Image classification data set "AppleBalanced" (Kuroi042/Leaffliction on GitHub). Class labels (3): apple black rot, apple rust, apple scab.

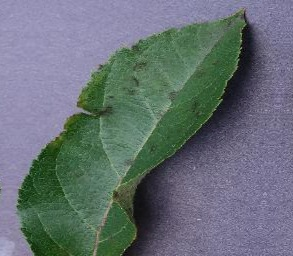
Label: apple scab

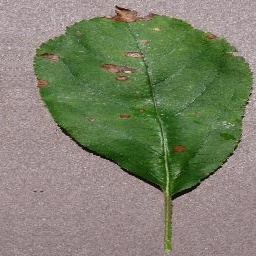
Label: apple black rot

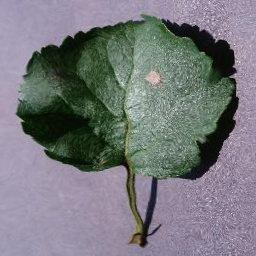
Label: apple black rot

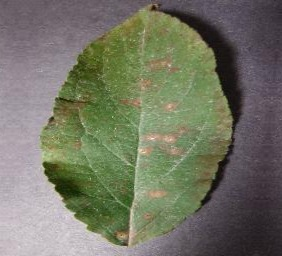
Label: apple rust

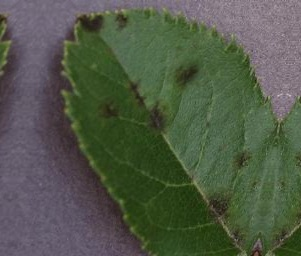
Label: apple scab

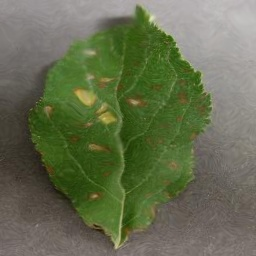
Label: apple rust
